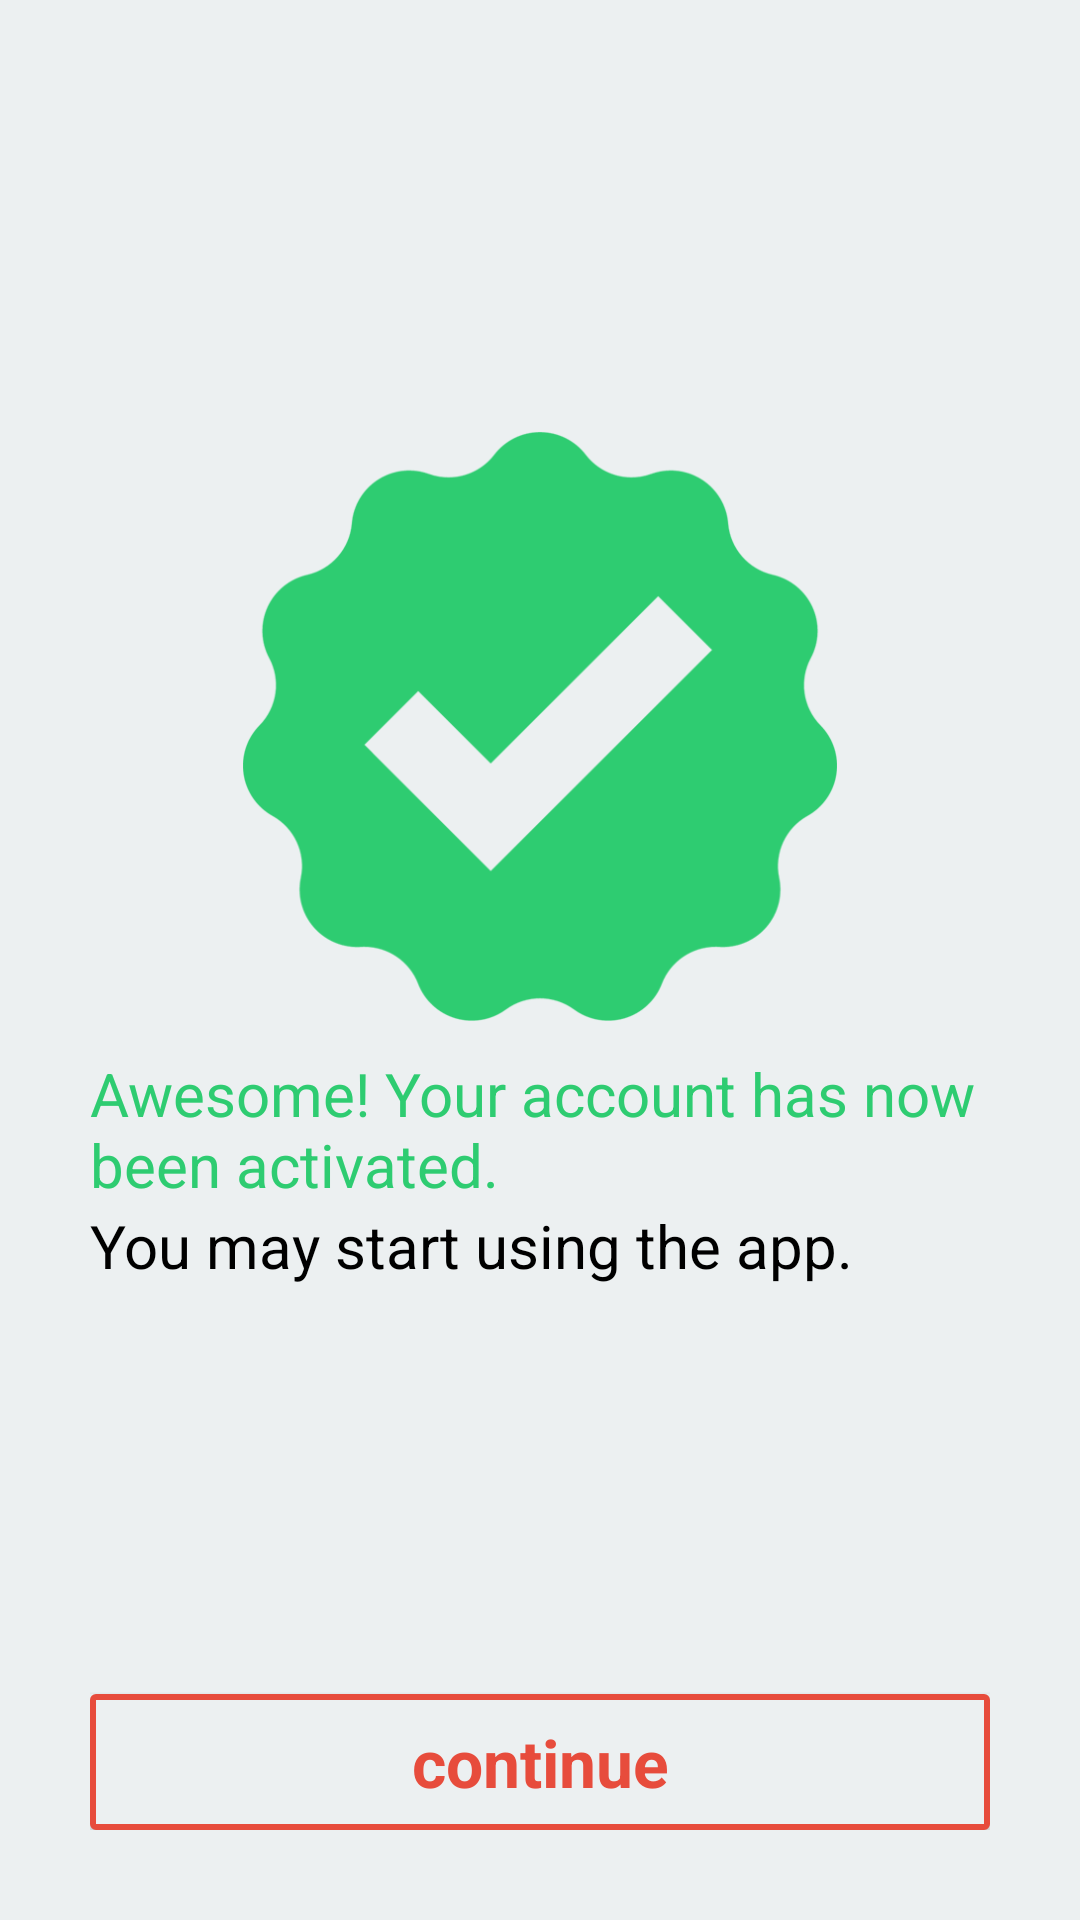

Produce the Android XML layout that renders to this screen, including the resource entries it uses.
<!-- AndroidManifest.xml: application theme AppTheme -->
<!-- res/layout/activity_account_activated.xml -->
<RelativeLayout xmlns:android="http://schemas.android.com/apk/res/android"
    xmlns:tools="http://schemas.android.com/tools"
    android:layout_width="match_parent"
    android:layout_height="match_parent"
    android:background="@color/gray_background"
    android:padding="30dp"
    tools:context="${relativePackage}.${activityClass}" >

    <RelativeLayout
        android:id="@+id/rl_content_container"
        android:layout_width="wrap_content"
        android:layout_height="wrap_content"
        android:layout_centerInParent="true"
        android:paddingBottom="68dp" >

        <ImageView
            android:id="@+id/img_paper_plane"
            android:layout_width="200dp"
            android:layout_height="wrap_content"
            android:layout_centerHorizontal="true"
            android:layout_marginBottom="10dp"
            android:adjustViewBounds="true"
            android:contentDescription="@string/img_paper_plane"
            android:src="@drawable/check_mark" />

        <TextView
            android:id="@+id/txt_title"
            android:layout_width="wrap_content"
            android:layout_height="wrap_content"
            android:layout_below="@id/img_paper_plane"
            android:text="@string/account_has_been_activated"
            android:textColor="@color/signme_green"
            android:textSize="20sp" />

        <TextView
            android:id="@+id/txt_subtitle"
            android:layout_width="wrap_content"
            android:layout_height="wrap_content"
            android:layout_below="@id/txt_title"
            android:text="@string/you_may_start"
            android:textColor="@color/black"
            android:textSize="20sp" />
    </RelativeLayout>

    <Button
        android:id="@+id/btn_continue"
        style="@style/btnStyleRed"
        android:layout_width="match_parent"
        android:layout_height="wrap_content"
        android:layout_alignParentBottom="true"
        android:text="@string/continue_button" />

</RelativeLayout>
<!-- resources referenced by this layout -->
<resources>
  <color name="black">#000000</color>
  <color name="gray_background">#ecf0f1</color>
  <color name="signme_green">#2ecc71</color>
  <!-- drawable check_mark: png bitmap (drawable-xhdpi, 22527 bytes) -->
  <string name="account_has_been_activated">Awesome! Your account has now been activated.</string>
  <string name="continue_button">continue</string>
  <string name="img_paper_plane">Paper Plane Icon</string>
  <string name="you_may_start">You may start using the app.</string>
  <style name="btnStyleRed" parent="@android:style/Widget.Button">
          <item name="android:textSize">22sp</item>
          <item name="android:textStyle">bold</item>
          <item name="android:textColor">@drawable/btn_red_text_color</item>
          <item name="android:gravity">center</item>
          <item name="android:background">@drawable/btn_red_background</item>
          <item name="android:padding">8dp</item>
          <item name="android:minHeight">0dp</item>
          <item name="android:minWidth">0dp</item>
      </style>
  <style name="AppTheme" parent="AppBaseTheme">
          
      </style>
  <!-- drawable btn_red_text_color (drawable) -->
  <?xml version="1.0" encoding="utf-8"?>
  <selector xmlns:android="http://schemas.android.com/apk/res/android">
  
      <item android:state_focused="true" android:state_pressed="false" android:color="@color/signme_red"/>
      <item android:state_focused="true" android:state_pressed="true" android:color="@color/gray_background"/>
      <item android:state_focused="false" android:state_pressed="true" android:color="@color/gray_background"/>
      <item android:color="@color/signme_red"/>
  
  </selector>
  <!-- drawable btn_red_background (drawable) -->
  <?xml version="1.0" encoding="utf-8"?>
  <selector xmlns:android="http://schemas.android.com/apk/res/android">
  
      <item android:state_pressed="true"><shape android:shape="rectangle">
              <corners android:radius="1dp" />
  
              <stroke android:width="2dp" android:color="@color/signme_red" />
  
              <solid android:color="@color/signme_red" />
          </shape></item>
      <item android:state_focused="true"><shape android:shape="rectangle">
              <corners android:radius="1dp" />
  
              <stroke android:width="2dp" android:color="@color/signme_red" />
  
              <solid android:color="@color/gray_background" />
          </shape></item>
      <item><shape android:shape="rectangle">
              <corners android:radius="1dp" />
  
              <stroke android:width="2dp" android:color="@color/signme_red" />
  
              <solid android:color="@color/gray_background" />
          </shape></item>
  
  </selector>
  <style name="AppBaseTheme" parent="Theme.AppCompat.Light">
          
      </style>
  <color name="signme_red">#e74c3c</color>
</resources>
